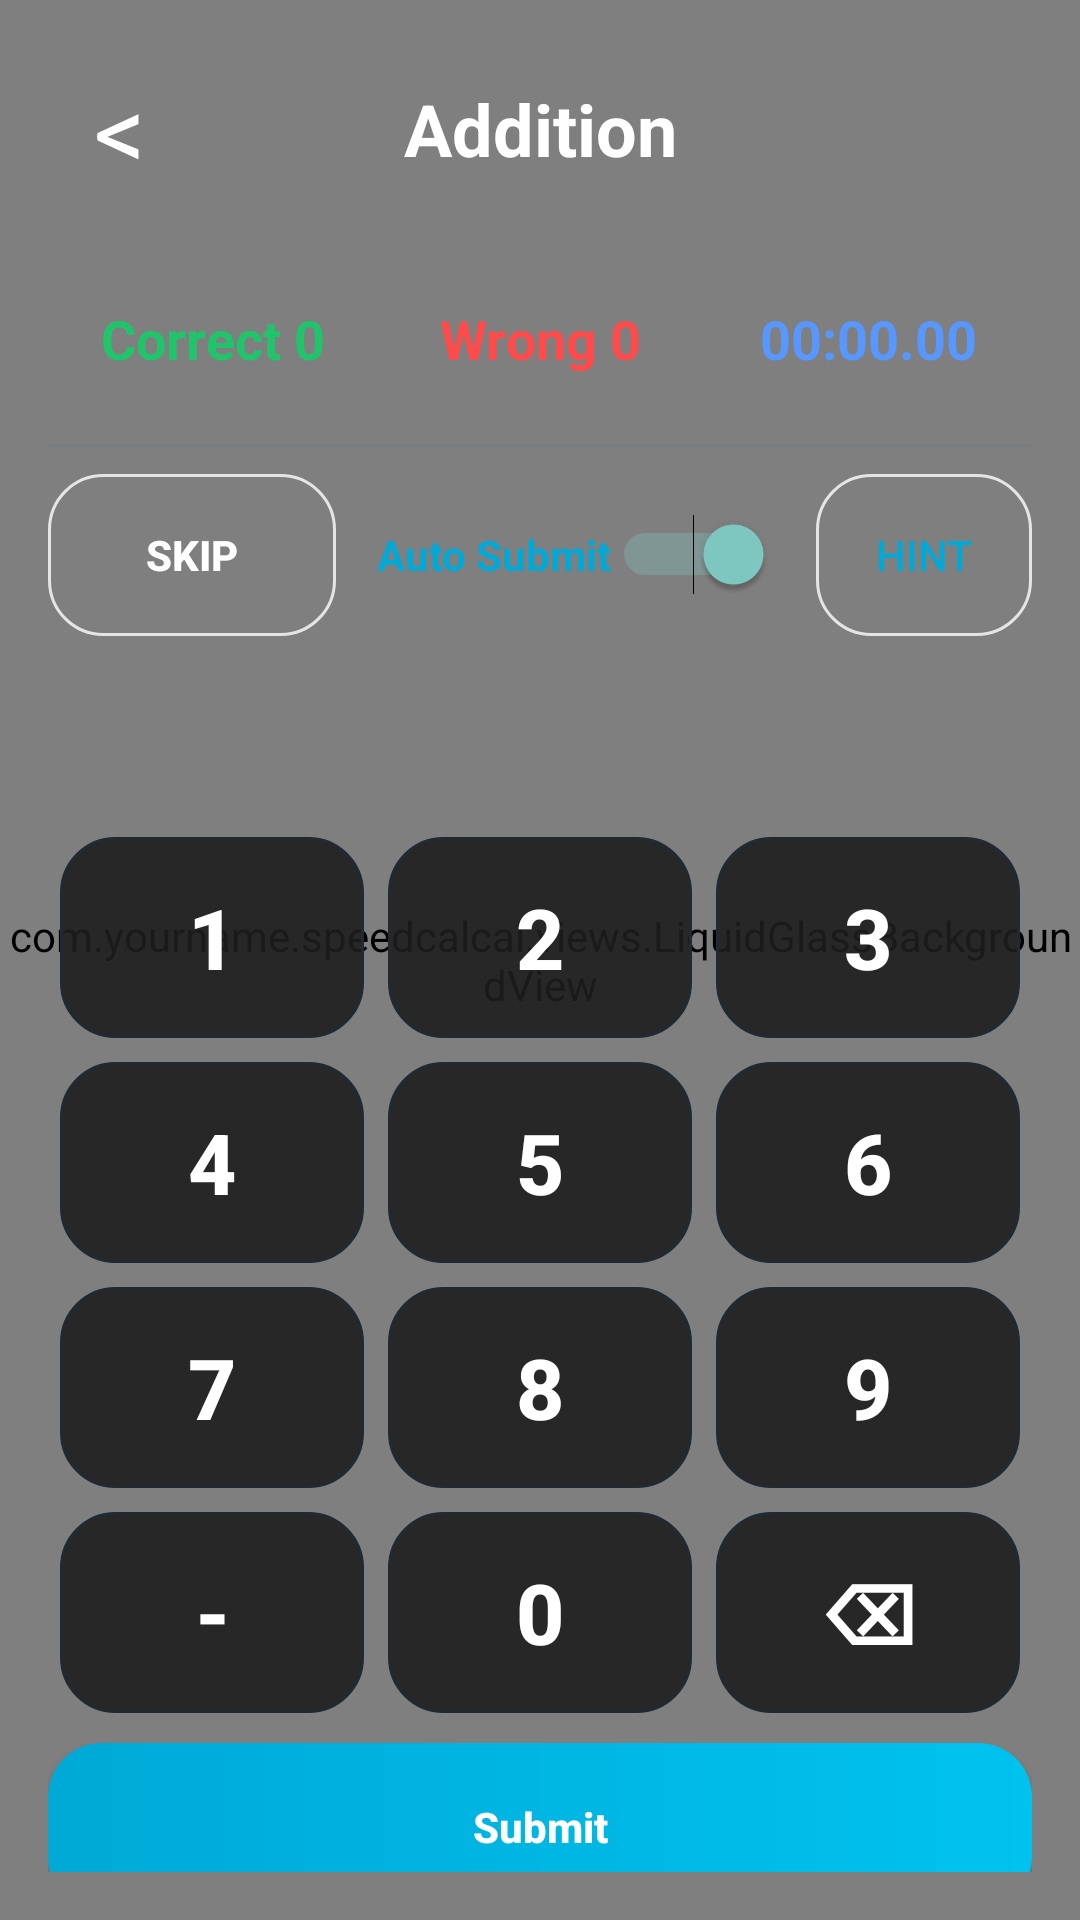

Here is an Android app screen rendered from its layout file. Give the layout XML and the strings, colors and styles it references.
<!-- AndroidManifest.xml: application theme Theme.SpeedMath -->
<!-- res/layout/activity_practice.xml -->
<FrameLayout xmlns:android="http://schemas.android.com/apk/res/android"
    android:layout_width="match_parent"
    android:layout_height="match_parent"
    android:background="@drawable/bg_app_gradient">
    <com.yourname.speedcalcai.views.LiquidGlassBackgroundView android:layout_width="match_parent" android:layout_height="match_parent" />
    <LinearLayout android:layout_width="match_parent" android:layout_height="match_parent" android:orientation="vertical" android:padding="16dp">
        <LinearLayout android:layout_width="match_parent" android:layout_height="54dp" android:gravity="center_vertical" android:orientation="horizontal">
            <TextView android:id="@+id/btnBack" android:layout_width="48dp" android:layout_height="48dp" android:gravity="center" android:text="&lt;" android:textColor="@color/text_white" android:textSize="34sp" />
            <TextView android:id="@+id/tvModuleName" android:layout_width="0dp" android:layout_height="wrap_content" android:layout_weight="1" android:gravity="center" android:text="Addition" android:textColor="@color/text_white" android:textSize="24sp" android:textStyle="bold" />
            <Space android:layout_width="48dp" android:layout_height="1dp" />
        </LinearLayout>
        <LinearLayout android:layout_width="match_parent" android:layout_height="70dp" android:layout_marginTop="8dp" android:gravity="center" android:orientation="horizontal">
            <TextView android:id="@+id/tvCorrect" android:layout_width="0dp" android:layout_height="match_parent" android:layout_weight="1" android:gravity="center" android:text="Correct 0" android:textColor="@color/success_green" android:textSize="18sp" android:textStyle="bold" />
            <TextView android:id="@+id/tvWrong" android:layout_width="0dp" android:layout_height="match_parent" android:layout_weight="1" android:gravity="center" android:text="Wrong 0" android:textColor="@color/error_red" android:textSize="18sp" android:textStyle="bold" />
            <TextView android:id="@+id/tvTimer" android:layout_width="0dp" android:layout_height="match_parent" android:layout_weight="1" android:gravity="center" android:text="00:00.00" android:textColor="#5797FF" android:textSize="18sp" android:textStyle="bold" />
        </LinearLayout>
        <View android:layout_width="match_parent" android:layout_height="1dp" android:background="#224D7A94" />
        <TextView android:id="@+id/tvQuestion" android:layout_width="match_parent" android:layout_height="0dp" android:layout_weight="1" android:gravity="center" android:text="66 + 52 = ?" android:textColor="@color/text_white" android:textSize="36sp" android:textStyle="bold" />
        <LinearLayout android:layout_width="match_parent" android:layout_height="72dp" android:gravity="center_vertical" android:orientation="horizontal">
            <Button android:id="@+id/btnSkip" android:layout_width="96dp" android:layout_height="54dp" android:background="@drawable/bg_outline_button" android:text="SKIP" android:textColor="@color/text_white" android:textStyle="bold" />
            <Space android:layout_width="0dp" android:layout_height="1dp" android:layout_weight="1" />
            <Switch android:id="@+id/switchAuto" android:layout_width="wrap_content" android:layout_height="wrap_content" android:checked="true" android:text="Auto Submit" android:textColor="@color/primary_cyan" android:textStyle="bold" />
            <Space android:layout_width="0dp" android:layout_height="1dp" android:layout_weight="1" />
            <Button android:id="@+id/btnHint" android:layout_width="72dp" android:layout_height="54dp" android:background="@drawable/bg_outline_button" android:text="Hint" android:textColor="@color/primary_cyan" />
        </LinearLayout>
        <TextView android:id="@+id/tvAnswerInput" android:layout_width="match_parent" android:layout_height="54dp" android:gravity="center" android:text="" android:textColor="@color/text_white" android:textSize="28sp" android:textStyle="bold" />
        <GridLayout android:id="@+id/gridKeypad" android:layout_width="match_parent" android:layout_height="300dp" android:columnCount="3" android:rowCount="4" android:useDefaultMargins="true">
            <Button android:text="1" style="@style/KeypadButton"/><Button android:text="2" style="@style/KeypadButton"/><Button android:text="3" style="@style/KeypadButton"/>
            <Button android:text="4" style="@style/KeypadButton"/><Button android:text="5" style="@style/KeypadButton"/><Button android:text="6" style="@style/KeypadButton"/>
            <Button android:text="7" style="@style/KeypadButton"/><Button android:text="8" style="@style/KeypadButton"/><Button android:text="9" style="@style/KeypadButton"/>
            <Button android:text="-" style="@style/KeypadButton"/><Button android:text="0" style="@style/KeypadButton"/><Button android:text="⌫" style="@style/KeypadButton"/>
        </GridLayout>
        <Button android:id="@+id/btnSubmit" android:layout_width="match_parent" android:layout_height="56dp" android:layout_marginTop="6dp" android:background="@drawable/bg_primary_button" android:text="Submit" android:textAllCaps="false" android:textColor="@color/text_white" android:textStyle="bold" />
        <GridLayout android:id="@+id/gridOptions" android:layout_width="match_parent" android:layout_height="300dp" android:columnCount="2" android:rowCount="2" android:useDefaultMargins="true" android:visibility="gone">
            <Button android:id="@+id/btnOpt1" style="@style/OptionButton" />
            <Button android:id="@+id/btnOpt2" style="@style/OptionButton" />
            <Button android:id="@+id/btnOpt3" style="@style/OptionButton" />
            <Button android:id="@+id/btnOpt4" style="@style/OptionButton" />
        </GridLayout>
    </LinearLayout>
</FrameLayout>
<!-- resources referenced by this layout -->
<resources>
  <color name="error_red">#FF4B4B</color>
  <color name="primary_cyan">#00A9D6</color>
  <color name="success_green">#20C56B</color>
  <color name="text_white">#FFFFFF</color>
  <!-- drawable bg_app_gradient (drawable) -->
  <shape xmlns:android="http://schemas.android.com/apk/res/android">
      <gradient
          android:angle="270"
          android:startColor="#07151C"
          android:centerColor="#0A1D26"
          android:endColor="#050B10" />
  </shape>
  <!-- drawable bg_outline_button (drawable) -->
  <shape xmlns:android="http://schemas.android.com/apk/res/android">
      <corners android:radius="18dp" />
      <solid android:color="#00000000" />
      <stroke android:width="1dp" android:color="#CCFFFFFF" />
  </shape>
  <!-- drawable bg_primary_button (drawable) -->
  <shape xmlns:android="http://schemas.android.com/apk/res/android">
      <corners android:radius="18dp" />
      <gradient android:angle="0" android:startColor="#00A9D6" android:endColor="#00C2EF" />
  </shape>
  <style name="KeypadButton">
          <item name="android:layout_width">0dp</item>
          <item name="android:layout_height">0dp</item>
          <item name="android:layout_columnWeight">1</item>
          <item name="android:layout_rowWeight">1</item>
          <item name="android:background">@drawable/bg_keypad</item>
          <item name="android:textColor">@color/text_white</item>
          <item name="android:textSize">28sp</item>
          <item name="android:textStyle">bold</item>
      </style>
  <style name="OptionButton">
          <item name="android:layout_width">0dp</item>
          <item name="android:layout_height">0dp</item>
          <item name="android:layout_columnWeight">1</item>
          <item name="android:layout_rowWeight">1</item>
          <item name="android:background">@drawable/bg_keypad</item>
          <item name="android:textColor">@color/text_white</item>
          <item name="android:textSize">28sp</item>
          <item name="android:textStyle">bold</item>
      </style>
  <style name="Theme.SpeedMath" parent="android:style/Theme.Material.NoActionBar">
          <item name="android:windowLightStatusBar">false</item>
          <item name="android:statusBarColor">#08111F</item>
          <item name="android:navigationBarColor">#08111F</item>
      </style>
  <!-- drawable bg_keypad (drawable) -->
  <shape xmlns:android="http://schemas.android.com/apk/res/android">
      <corners android:radius="18dp" />
      <solid android:color="#E51E1E1E" />
      <stroke android:width="1dp" android:color="#202A30" />
  </shape>
</resources>
